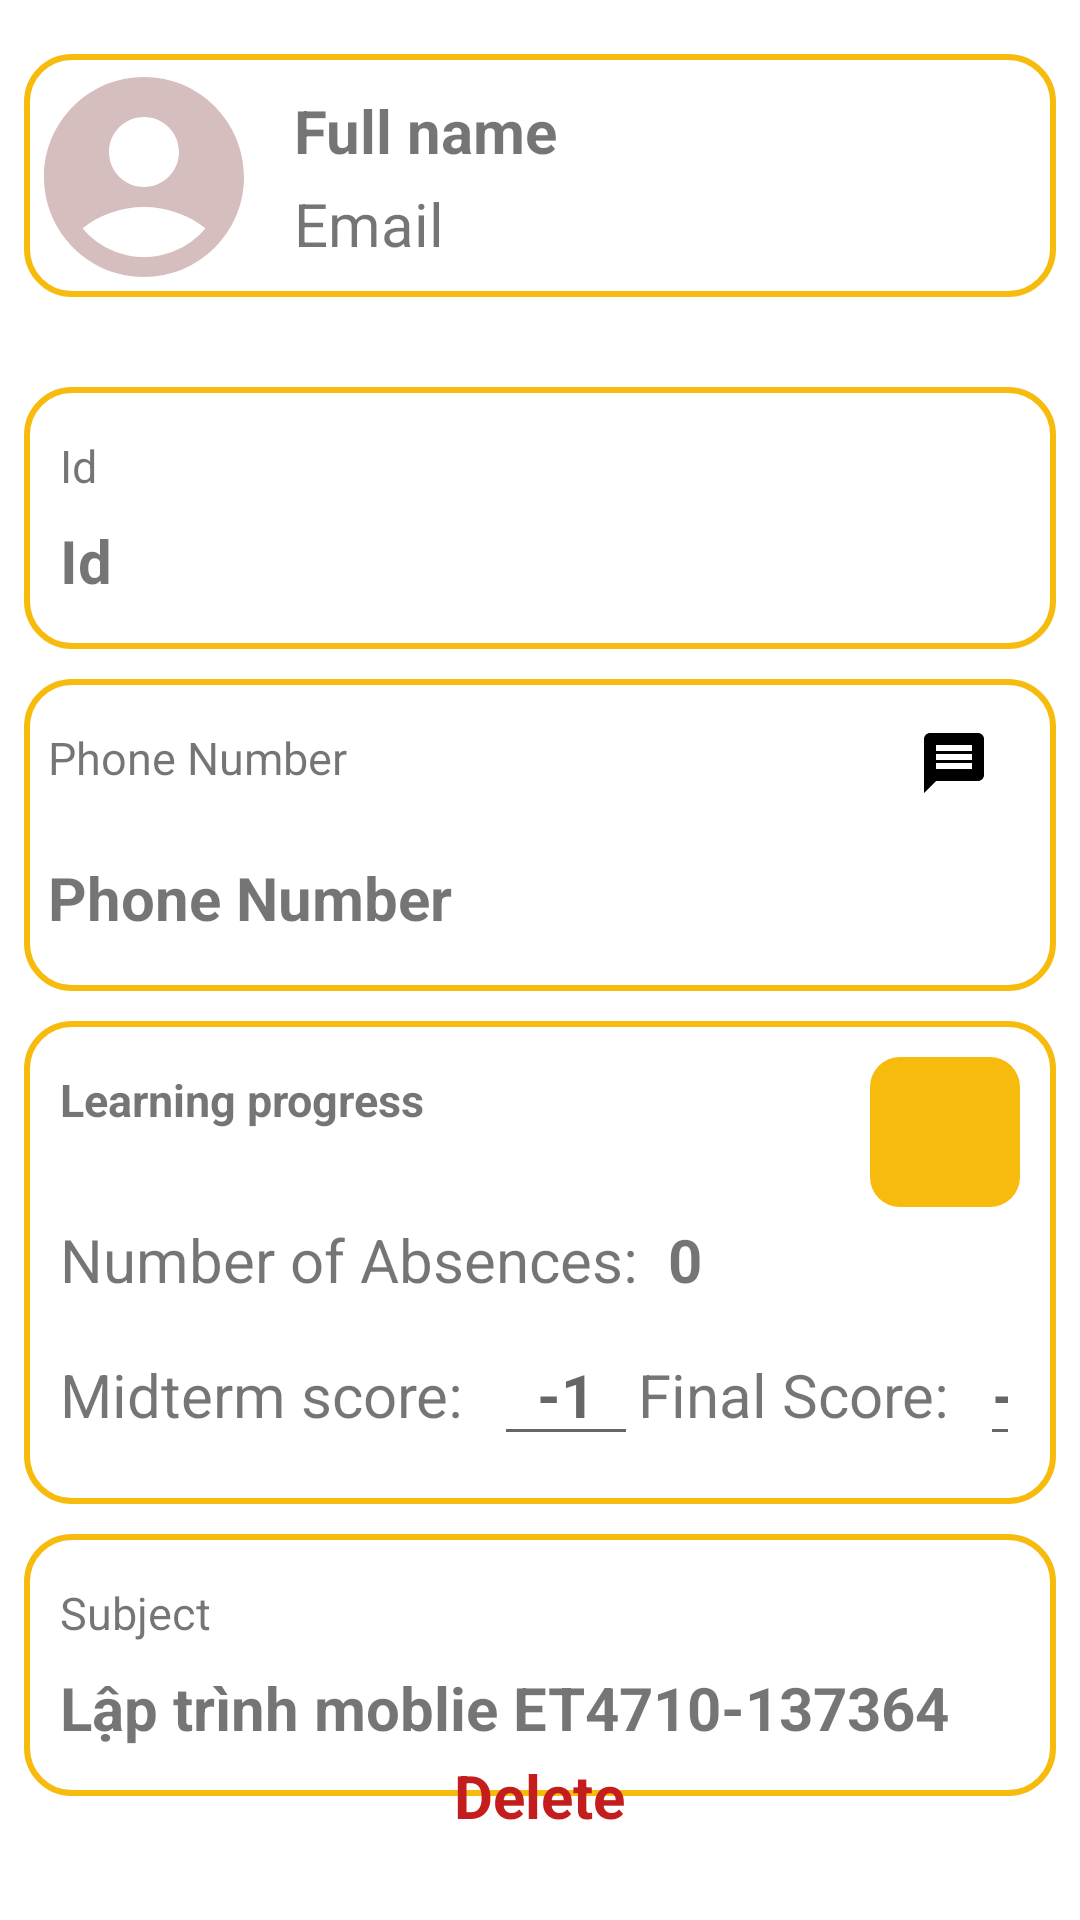

Reconstruct the res/layout file that produces this screen, plus the resources it refers to.
<!-- AndroidManifest.xml: application theme Theme.ClassManagement -->
<!-- res/layout/activity_detail_information.xml -->
<?xml version="1.0" encoding="utf-8"?>
<RelativeLayout xmlns:android="http://schemas.android.com/apk/res/android"
    xmlns:tools="http://schemas.android.com/tools"
    android:layout_width="match_parent"
    android:layout_height="match_parent"
    android:padding="8dp"
    tools:context=".model.DetailInformationActivity">


    <RelativeLayout
        android:id="@+id/frame_title"
        android:layout_marginTop="10dp"
        android:layout_width="match_parent"
        android:layout_height="wrap_content"
        android:background="@drawable/backgroundeditext">
        <ImageView
            android:id="@+id/detail_avatar"
            android:layout_width="80dp"
            android:layout_height="80dp"
            android:layout_alignParentStart="true"
            android:layout_alignParentTop="true"
            android:layout_marginTop="1dp"
            android:src="@drawable/avatar_24" />

        <LinearLayout
            android:layout_width="match_parent"
            android:layout_height="wrap_content"
            android:layout_marginStart="10dp"
            android:layout_marginTop="12dp"
            android:layout_toEndOf="@id/detail_avatar"
            android:orientation="vertical">

            <TextView
                android:id="@+id/detail_name"
                android:layout_width="wrap_content"
                android:layout_height="wrap_content"
                android:text="@string/text_name"
                android:textSize="20sp"
                android:textStyle="bold" />

            <TextView
                android:id="@+id/detail_email"
                android:layout_width="wrap_content"
                android:layout_height="wrap_content"
                android:layout_marginVertical="4dp"
                android:text="Email"
                android:autoLink="email"
                android:textSize="20sp" />
        </LinearLayout>
    </RelativeLayout>
    <LinearLayout
        android:layout_width="match_parent"
        android:layout_height="wrap_content"
        android:layout_marginTop="30dp"
        android:padding="12dp"
        android:id="@+id/mssv"
        android:background="@drawable/backgroundeditext"
        android:layout_below="@id/frame_title"
        android:orientation="vertical">
        <TextView
            android:id="@+id/detail_title_mssv"
            android:layout_width="wrap_content"
            android:layout_height="wrap_content"
            android:layout_marginVertical="4dp"
            android:text="@string/text_id"
            android:textSize="15sp" />
        <TextView
            android:id="@+id/detail_mssv"
            android:layout_width="wrap_content"
            android:layout_height="wrap_content"
            android:layout_marginVertical="4dp"
            android:text="@string/text_id"
            android:textStyle="bold"
            android:textSize="20sp" />
    </LinearLayout>
    <RelativeLayout
        android:id="@+id/phoneNumber"
        android:layout_width="match_parent"
        android:layout_height="wrap_content"
        android:layout_marginTop="10dp"
        android:padding="8dp"
        android:background="@drawable/backgroundeditext"
        android:layout_below="@id/mssv"
        android:orientation="vertical">
        <TextView
            android:id="@+id/detail_title_sdt"
            android:layout_width="wrap_content"
            android:layout_height="wrap_content"
            android:layout_marginVertical="8dp"
            android:text="@string/text_phoneNumber"
            android:textSize="15sp" />
        <TextView
            android:layout_below="@id/detail_title_sdt"
            android:id="@+id/detail_sdt"
            android:layout_width="wrap_content"
            android:layout_height="wrap_content"
            android:text="@string/text_phoneNumber"
            android:layout_marginTop="15dp"
            android:textStyle="bold"
            android:textSize="20sp" />
        <ImageView
            android:id="@+id/make_message_imageview"
            android:layout_width="wrap_content"
            android:layout_height="wrap_content"
            android:padding="8dp"
            android:onClick="makeAMessage"
            android:layout_alignParentEnd="true"
            android:layout_alignParentTop="true"
            android:src="@drawable/ic_baseline_message_24"/>

        <ImageView
            android:id="@+id/make_phoneCall_imageview"
            android:layout_width="wrap_content"
            android:layout_height="wrap_content"
            android:layout_below="@id/make_message_imageview"
            android:layout_alignParentEnd="true"
            android:minWidth="48dp"
            android:minHeight="48dp"
            android:onClick="makeAPhoneCall"
            android:padding="10dp"
            android:src="@drawable/ic_baseline_call_24" />
    </RelativeLayout>
    <LinearLayout
        android:id="@+id/subject"
        android:layout_width="match_parent"
        android:layout_height="wrap_content"
        android:layout_marginTop="10dp"
        android:padding="12dp"
        android:background="@drawable/backgroundeditext"
        android:layout_below="@id/process_frame"
        android:orientation="vertical">
        <TextView
            android:id="@+id/detail_title_class"
            android:layout_width="wrap_content"
            android:layout_height="wrap_content"
            android:layout_marginVertical="4dp"
            android:text="@string/text_subjectClass"
            android:textSize="15sp" />
        <TextView
            android:id="@+id/detail_class"
            android:layout_width="wrap_content"
            android:layout_height="wrap_content"
            android:layout_marginVertical="4dp"
            android:text="Lập trình moblie ET4710-137364"
            android:textStyle="bold"
            android:textSize="20sp" />
    </LinearLayout>
    <LinearLayout
        android:id="@+id/process_frame"
        android:layout_width="match_parent"
        android:layout_height="wrap_content"
        android:layout_marginTop="10dp"
        android:padding="12dp"
        android:background="@drawable/backgroundeditext"
        android:layout_below="@id/phoneNumber"
        android:orientation="vertical">
        <LinearLayout
            android:layout_width="match_parent"
            android:layout_height="wrap_content"
            android:orientation="horizontal">
            <TextView
                android:id="@+id/detail_process"
                android:layout_width="0dp"
                android:layout_height="wrap_content"
                android:layout_marginVertical="4dp"
                android:textStyle="bold"
                android:layout_weight="1"
                android:text="@string/tienTrinhHocTap"
                android:textSize="15sp" />
            <ImageButton
                android:id="@+id/detail_save_btn"
                android:layout_width="50dp"
                android:layout_height="50dp"
                android:background="@drawable/rounded_background_tealgreen"
                android:layout_gravity="bottom|end"
                android:src="@drawable/ic_baseline_done_24" />
        </LinearLayout>

        <LinearLayout
            android:id="@+id/countAbsent_frame"
            android:layout_width="wrap_content"
            android:layout_height="wrap_content"
            android:layout_marginVertical="4dp"
            android:orientation="horizontal">
            <TextView
                android:id="@+id/detail_absentTitle"
                android:layout_width="wrap_content"
                android:layout_height="wrap_content"
                android:text="@string/s_bu_i_v_ng"
                android:textSize="20sp" />
            <TextView
                android:id="@+id/detail_absent"
                android:layout_width="wrap_content"
                android:layout_height="wrap_content"
                android:layout_marginLeft="10dp"
                android:text="0"
                android:textStyle="bold"
                android:textSize="20sp" />
        </LinearLayout>

        <LinearLayout
            android:id="@+id/score_frame"
            android:layout_width="wrap_content"
            android:layout_height="wrap_content"
            android:orientation="horizontal">
            <TextView
                android:id="@+id/detail_midtermScoreTitle"
                android:layout_width="wrap_content"
                android:layout_height="wrap_content"
                android:layout_marginVertical="4dp"
                android:text="@string/i_m_gi_a_k"
                android:textSize="20sp" />

            <EditText
                android:id="@+id/detail_midTermScore"
                android:layout_width="wrap_content"
                android:layout_height="wrap_content"
                android:layout_marginVertical="4dp"
                android:layout_marginStart="10dp"
                android:minWidth="48dp"
                android:hint="-1"
                android:inputType="numberDecimal"
                android:gravity="center"
                android:textSize="20sp"
                android:textStyle="bold" />
            <TextView

                android:id="@+id/detail_finalTermScoreTitle"
                android:layout_width="wrap_content"
                android:layout_height="wrap_content"
                android:layout_marginVertical="4dp"
                android:text="@string/i_m_cu_i_k"
                android:textSize="20sp" />

            <EditText
                android:id="@+id/detail_finalTermScore"
                android:layout_width="wrap_content"
                android:layout_height="wrap_content"
                android:layout_marginVertical="4dp"
                android:layout_marginStart="10dp"
                android:minWidth="48dp"
                android:hint="-1"
                android:inputType="numberDecimal"
                android:gravity="center"
                android:textSize="20sp"
                android:textStyle="bold" />
        </LinearLayout>

    </LinearLayout>

    <TextView
        android:id="@+id/detail_delete_tv"
        android:layout_width="wrap_content"
        android:layout_height="wrap_content"
        android:gravity="center"
        android:layout_centerHorizontal="true"
        android:text="@string/text_delete"
        android:textSize="20sp"
        android:textStyle="bold"
        android:textColor="#C31D1D"
        android:layout_marginBottom="20dp"
        android:layout_alignParentBottom="true"/>
</RelativeLayout>
<!-- resources referenced by this layout -->
<resources>
  <!-- drawable avatar_24 (drawable) -->
  <vector android:height="24dp" android:tint="#D6BEBE"
      android:viewportHeight="24" android:viewportWidth="24"
      android:width="24dp" xmlns:android="http://schemas.android.com/apk/res/android">
      <path android:fillColor="@color/black" android:pathData="M12,2C6.48,2 2,6.48 2,12s4.48,10 10,10s10,-4.48 10,-10S17.52,2 12,2zM12,6c1.93,0 3.5,1.57 3.5,3.5S13.93,13 12,13s-3.5,-1.57 -3.5,-3.5S10.07,6 12,6zM12,20c-2.03,0 -4.43,-0.82 -6.14,-2.88C7.55,15.8 9.68,15 12,15s4.45,0.8 6.14,2.12C16.43,19.18 14.03,20 12,20z"/>
  </vector>
  <!-- drawable backgroundeditext (drawable-v24) -->
  <?xml version="1.0" encoding="utf-8"?>
  <shape xmlns:android="http://schemas.android.com/apk/res/android"
      android:shape="rectangle">
      <corners
          android:radius="15dp"/>
      <stroke
          android:color="@color/my_primary"
          android:width="2dp"/>
  
  </shape>
  <!-- drawable ic_baseline_message_24 (drawable) -->
  <vector android:autoMirrored="true" android:height="24dp"
      android:tint="#000000" android:viewportHeight="24"
      android:viewportWidth="30" android:width="30dp" xmlns:android="http://schemas.android.com/apk/res/android">
      <path android:fillColor="@android:color/white" android:pathData="M20,2L4,2c-1.1,0 -1.99,0.9 -1.99,2L2,22l4,-4h14c1.1,0 2,-0.9 2,-2L22,4c0,-1.1 -0.9,-2 -2,-2zM18,14L6,14v-2h12v2zM18,11L6,11L6,9h12v2zM18,8L6,8L6,6h12v2z"/>
  </vector>
  <!-- drawable rounded_background_tealgreen (drawable) -->
  <?xml version="1.0" encoding="utf-8"?>
  <shape xmlns:android="http://schemas.android.com/apk/res/android"
      android:shape="rectangle">
      <corners
          android:radius="10sp"/>
      <solid
          android:color="@color/my_primary"
          android:width="2dp"/>
  </shape>
  <string name="i_m_cu_i_k">Final Score:</string>
  <string name="i_m_gi_a_k">Midterm score:</string>
  <string name="s_bu_i_v_ng">Number of Absences:</string>
  <string name="text_delete">Delete</string>
  <string name="text_id">Id</string>
  <string name="text_name">Full name</string>
  <string name="text_phoneNumber">Phone Number</string>
  <string name="text_subjectClass">Subject</string>
  <string name="tienTrinhHocTap">Learning progress</string>
  <style name="Theme.ClassManagement" parent="Theme.MaterialComponents.DayNight.NoActionBar">
          
          <item name="colorPrimary">@color/my_primary</item>
          <item name="colorPrimaryVariant">@color/my_primary</item>
          <item name="colorOnPrimary">@color/white</item>
          
          <item name="colorSecondary">@color/teal_200</item>
          <item name="colorSecondaryVariant">@color/teal_700</item>
          <item name="colorOnSecondary">@color/black</item>
          
          <item name="android:statusBarColor">?attr/colorPrimaryVariant</item>
          
      </style>
  <color name="black">#FF000000</color>
  <color name="my_primary">#F7BB0D</color>
  <color name="white">#FFFFFFFF</color>
  <color name="teal_200">#FF03DAC5</color>
  <color name="teal_700">#FF018786</color>
</resources>
